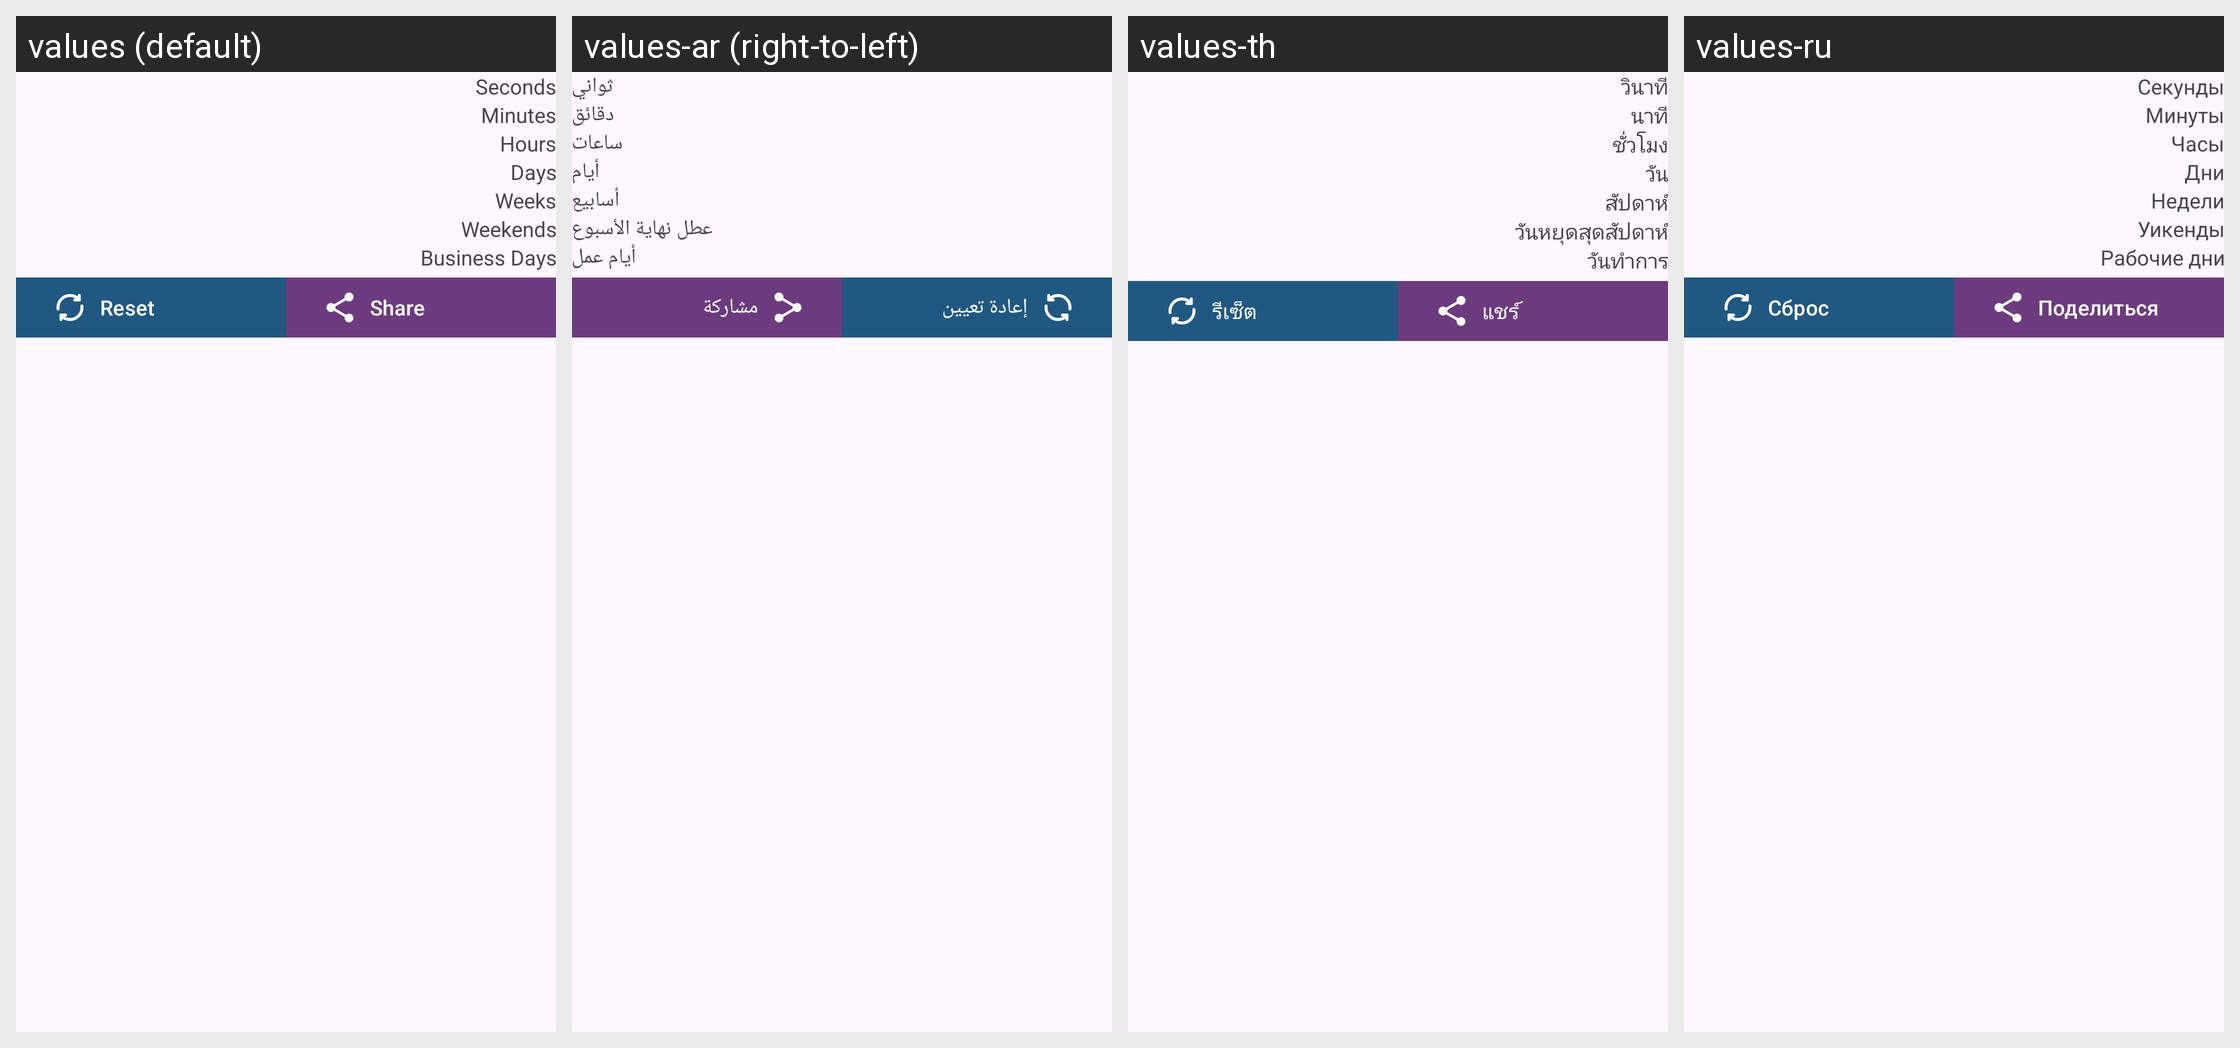

The Android screen above is rendered under several locales of the same app. Produce the string resources it draws, with the default and per-locale values.
Android screen res/layout/fragment_date_calculator.xml rendered under 4 locales, left to right: values (default), values-ar (right-to-left), values-th, values-ru. Device: Nexus 5 (rendered at 1080×1920; each locale shown at half size, 540×960, under a caption strip naming it); theme Theme.GPSRouteFinder.
Other locales in the repository, not shown: values-de, values-en, values-es, values-fr, values-it, values-ko, values-pl, values-pt, values-tr, values-ur, values-vi, values-zh.
Strings drawn on this screen, with the default value and each locale's value (text and hints the layout hard-codes, and strings that could not be matched under every locale, appear in the picture but are not listed):

seconds
  values: Seconds
  values-ar: ثواني
  values-th: วินาที
  values-ru: Секунды

minutes
  values: Minutes
  values-ar: دقائق
  values-th: นาที
  values-ru: Минуты

hours
  values: Hours
  values-ar: ساعات
  values-th: ชั่วโมง
  values-ru: Часы

days
  values: Days
  values-ar: أيام
  values-th: วัน
  values-ru: Дни

weeks
  values: Weeks
  values-ar: أسابيع
  values-th: สัปดาห์
  values-ru: Недели

weekends
  values: Weekends
  values-ar: عطل نهاية الأسبوع
  values-th: วันหยุดสุดสัปดาห์
  values-ru: Уикенды

business_days
  values: Business Days
  values-ar: أيام عمل
  values-th: วันทำการ
  values-ru: Рабочие дни

reset
  values: Reset
  values-ar: إعادة تعيين
  values-th: รีเซ็ต
  values-ru: Сброс

share
  values: Share
  values-ar: مشاركة
  values-th: แชร์
  values-ru: Поделиться
